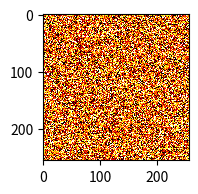

This figure's Python source:
import numpy as np
import matplotlib.pyplot as plt

img = np.random.randint(0,10, (256, 256))/10

for i in range(10):
    plt.figure(1)
    plt.subplot(1,3,1)
    # plt.cla()
    img = np.random.randint(0, 10, (256, 256)) / 10
    plt.imshow(img, cmap='hot', interpolation='nearest')
    plt.pause(0.2)
    # plt.show(0.5)
